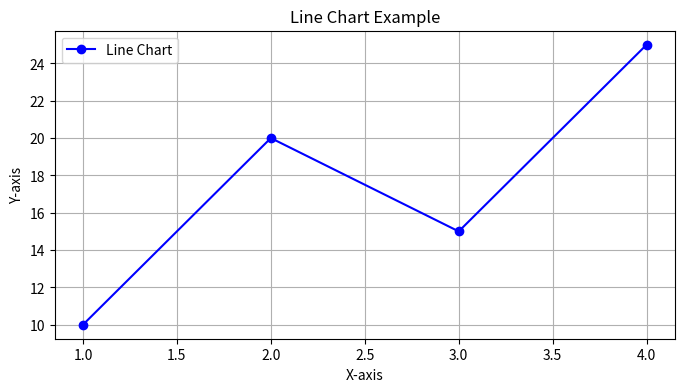
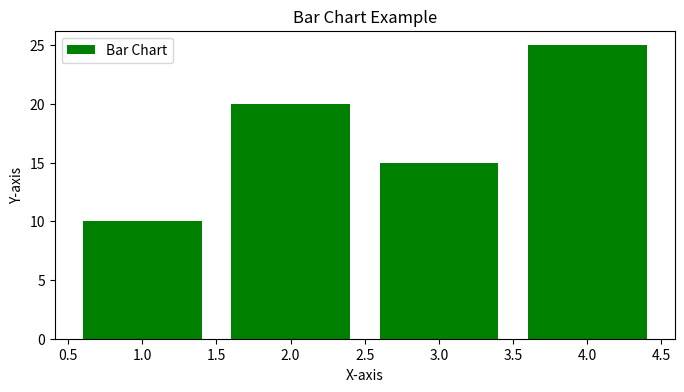

Reproduce these figures in Python, in order.
# Experiment 16: Line and Bar Charts
import matplotlib.pyplot as plt
# Sample data
x = [1, 2, 3, 4]
y = [10, 20, 15, 25]
# Line Chart
plt.figure(figsize=(8,4))
plt.plot(x, y, marker='o', color='b', label='Line Chart')
plt.title('Line Chart Example')
plt.xlabel('X-axis')
plt.ylabel('Y-axis')
plt.legend()
plt.grid(True)
plt.show()
# Bar Chart
plt.figure(figsize=(8,4))
plt.bar(x, y, color='g', label='Bar Chart')
plt.title('Bar Chart Example')
plt.xlabel('X-axis')
plt.ylabel('Y-axis')
plt.legend()
plt.show()